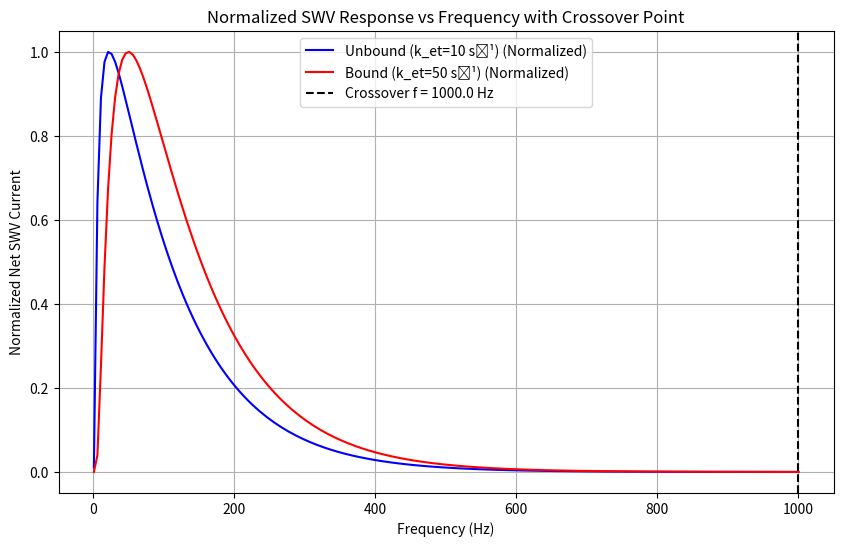

Reproduce this figure in Python.
import numpy as np
import matplotlib.pyplot as plt
from scipy.integrate import odeint

# Define the model parameters
# A_total = 1.0      # Total aptamer concentration (normalized)
# T_conc = 10.0      # Target concentration (assumed constant and in excess)
# k_on = 1.0         # Binding rate constant
# k_off = 0.5        # Unbinding rate constant

# # Sensor current parameters (arbitrary units)
# I_min = 0.1        # Current when no aptamers are bound
# I_max = 1.0        # Current when all aptamers are bound

# # Initial condition: at time t=0, no aptamer is bound
# AT0 = 0.0

# # Define the differential equation for [AT]
# def dAT_dt(AT, t, k_on, k_off, A_total, T_conc):
#     """
#     Compute the time derivative of the bound aptamer concentration.
    
#     Parameters:
#     - AT: current bound aptamer concentration
#     - t: time (unused explicitly as the equation is time-invariant)
#     - k_on, k_off: kinetic rate constants
#     - A_total: total aptamer concentration
#     - T_conc: target concentration (assumed constant)
    
#     Returns:
#     - dAT/dt: time derivative of bound aptamer concentration
#     """
#     A_free = A_total - AT  # Aptamer that is not bound
#     dAT = k_on * A_free * T_conc - k_off * AT
#     return dAT

# # Set up the time vector for the simulation
# t = np.linspace(0, 10, 200)  # Simulate from 0 to 10 seconds

# # Solve the differential equation using odeint
# AT = odeint(dAT_dt, AT0, t, args=(k_on, k_off, A_total, T_conc))
# AT = AT.flatten()  # Flatten the result for easier processing

# # Calculate the fraction of bound aptamers
# fraction_bound = AT / A_total

# # Calculate the sensor current based on the fraction bound
# I = I_min + (I_max - I_min) * fraction_bound

# Plot the fraction bound over time
# plt.figure(figsize=(8, 4))
# plt.plot(t, fraction_bound, label='Fraction Bound', color='blue')
# plt.xlabel('Time (s)')
# plt.ylabel('Fraction Bound')
# plt.title('Aptamer Binding Kinetics')
# plt.legend()
# plt.grid(True)
# plt.show()

# # Plot the sensor current response over time
# plt.figure(figsize=(8, 4))
# plt.plot(t, I, label='Sensor Current', color='red')
# plt.xlabel('Time (s)')
# plt.ylabel('Current (a.u.)')
# plt.title('Electrochemical Sensor Response')
# plt.legend()
# plt.grid(True)
# plt.show()

def hill_langmuir(T, Kd, n):
    """
    Compute the fraction of bound aptamer using the Hill-Langmuir isotherm.
    
    Parameters:
    - T: target concentration (can be a scalar or numpy array)
    - Kd: dissociation constant
    - n: Hill coefficient
    
    Returns:
    - fraction_bound: Fraction of aptamers bound
    """
    return T**n / (Kd**n + T**n)

# Example parameters
# Kd = k_off / k_on  # Dissociation constant from our kinetic model
# n = 1.0           # Hill coefficient (set to 1 for non-cooperative binding)
# T_conc_range = np.linspace(0, 20, 200)  # Range of target concentrations

# # Compute fraction bound using Hill-Langmuir isotherm
# fraction_bound_hl = hill_langmuir(T_conc_range, Kd, n)

# # Compute sensor current based on fraction bound
# I_hl = I_min + (I_max - I_min) * fraction_bound_hl

# # Plot the Hill-Langmuir binding curve
# plt.figure(figsize=(8, 4))
# plt.plot(T_conc_range, fraction_bound_hl, label='Hill-Langmuir Fit (n=1)', color='green')
# plt.xlabel('Target Concentration (T)')
# plt.ylabel('Fraction Bound')
# plt.title('Equilibrium Binding Curve')
# plt.legend()
# plt.grid(True)
# plt.show()

# # Plot the sensor current response based on the Hill-Langmuir fit
# plt.figure(figsize=(8, 4))
# plt.plot(T_conc_range, I_hl, label='Sensor Current (Hill-Langmuir)', color='magenta')
# plt.xlabel('Target Concentration (T)')
# plt.ylabel('Current (a.u.)')
# plt.title('Sensor Response Curve')
# plt.legend()
# plt.grid(True)
# plt.show()


def hill_langmuir(T, Kd, n):
    """
    Compute the fraction of bound aptamer using the Hill-Langmuir isotherm.
    
    Parameters:
    - T: target concentration (scalar or numpy array)
    - Kd: dissociation constant
    - n: Hill coefficient
    
    Returns:
    - Fraction bound: [T]^n / (Kd^n + [T]^n)
    """
    return T**n / (Kd**n + T**n)

# Parameters
# Kd = 5.0  # Example dissociation constant
# T = np.linspace(0.1, 50, 300)  # Target concentration range

# # Case 1: n = 1 (non-cooperative binding)
# fraction_bound_n1 = hill_langmuir(T, Kd, 1)

# # Case 2: n = 2 (cooperative binding, resulting in a more sigmoidal shape)
# fraction_bound_n2 = hill_langmuir(T, Kd, 2)

# # Plot on a linear concentration axis
# plt.figure(figsize=(8, 4))
# plt.plot(T, fraction_bound_n1, label='n = 1 (Hyperbolic)', color='blue')
# plt.plot(T, fraction_bound_n2, label='n = 2 (Sigmoidal)', color='red')
# plt.xlabel('Target Concentration [T]')
# plt.ylabel('Fraction Bound')
# plt.title('Hill-Langmuir Isotherm (Linear Scale)')
# plt.legend()
# plt.grid(True)
# plt.show()

# Plot on a logarithmic concentration axis
# plt.figure(figsize=(8, 4))
# plt.semilogx(T, fraction_bound_n1, label='n = 1 (Appears Sigmoidal)', color='blue')
# plt.semilogx(T, fraction_bound_n2, label='n = 2 (Sigmoidal)', color='red')
# plt.xlabel('Target Concentration [T] (log scale)')
# plt.ylabel('Fraction Bound')
# plt.title('Hill-Langmuir Isotherm (Logarithmic Scale)')
# plt.legend()
# plt.grid(True, which="both", ls="--")
# plt.show()


def swv_pulse_current(I0, k_et, pulse_duration):
    """
    Simulate the current at the end of a pulse,
    assuming an exponential decay in response to a potential step.
    
    Parameters:
      I0            : Initial current amplitude at the start of the pulse.
      k_et          : Electron-transfer rate constant (s^-1).
      pulse_duration: Duration of the pulse (s).
      
    Returns:
      I_pulse: Current at the end of the pulse.
    """
    return I0 * np.exp(-k_et * pulse_duration)

def simulate_swv(frequency, k_et, I0=1.0):
    """
    Simulate a simplified net SWV current for one frequency.
    
    Parameters:
      frequency: Frequency of the SWV (Hz).
      k_et     : Electron-transfer rate constant (s^-1) for the state (bound or unbound).
      I0       : Initial current (arbitrary units).
    
    Returns:
      I_net: Simulated net SWV current for that frequency.
    """
    # Calculate the period T (in seconds) from the frequency
    T = 1 / frequency
    
    # Each square-wave pulse lasts half of the period:
    pulse_duration = T / 2.0  # Duration of each forward or reverse pulse
    
    # Simulate the current at the end of the forward pulse
    I_forward = swv_pulse_current(I0, k_et, pulse_duration)
    
    # Simulate the current at the end of the reverse pulse.
    # In a real SWV, these pulses are at different potentials, so the currents differ.
    # Here, we introduce a small asymmetry (multiply by 0.95) for illustration.
    I_reverse = swv_pulse_current(I0, k_et, pulse_duration)
    
    # The net SWV current is the difference between the forward and reverse responses.
    I_net = I_forward - I_reverse * 0.95
    
    return I_net

# # Define a range of frequencies to simulate (in Hz)
# frequencies = np.linspace(1, 1000, 200)

# # Define electron-transfer rate constants for the two states:
# # Unbound state: fast electron transfer (higher k_et)
# k_et_unbound = 50   # s^-1
# # Bound state: slower electron transfer due to conformational change (lower k_et)
# k_et_bound = 10     # s^-1

# # Simulate the net SWV current over the frequency range for both states.
# I_net_unbound = [simulate_swv(f, k_et_unbound) for f in frequencies]
# I_net_bound   = [simulate_swv(f, k_et_bound)   for f in frequencies]

# # Plot the simulated SWV responses versus frequency.
# plt.figure(figsize=(8, 5))
# plt.plot(frequencies, I_net_unbound, label='Unbound (fast k_et)', color='blue')
# plt.plot(frequencies, I_net_bound, label='Bound (slow k_et)', color='red')
# plt.xlabel('Frequency (Hz)')
# plt.ylabel('Simulated Net SWV Current (a.u.)')
# plt.title('Simulated SWV Response vs Frequency')
# plt.legend()
# plt.grid(True)
# plt.show()


# def swv_pulse_current(I0, k_et, pulse_duration):
#     """
#     Compute the current at the end of a square-wave pulse,
#     assuming an exponential decay due to electron-transfer kinetics.
    
#     Parameters:
#       I0            : Initial current at the beginning of the pulse.
#       k_et          : Electron-transfer rate constant (s^-1).
#       pulse_duration: Duration of the pulse (s).
      
#     Returns:
#       I_pulse: Current at the end of the pulse.
#     """
#     return I0 * np.exp(-k_et * pulse_duration)

# def simulate_swv(frequency, k_et, I0=1.0, f_decay=100):
#     """
#     Simulate the net SWV current at a given frequency using a model that 
#     includes:
#       - An exponential term for the decay due to electron-transfer kinetics.
#       - An additional exponential term that causes a drop at high frequency.
    
#     Parameters:
#       frequency: SWV frequency in Hz.
#       k_et: Electron-transfer rate constant (s^-1).
#       I0: Initial current amplitude (arbitrary units).
#       f_decay: Frequency decay constant (Hz), which controls the high-frequency drop.
    
#     Returns:
#       I_net: Net SWV current (arbitrary units).
#     """
#     return I0 * np.exp(-k_et/(2*frequency)) * np.exp(-frequency/f_decay)

# # Define frequency range for the simulation (Hz)
# frequencies = np.linspace(1, 1000, 200)

# # Define parameters for the two states:
# # Unbound state: slower kinetics (MB is farther from the electrode)
# k_et_unbound = 8   # s^-1
# # Bound state: faster kinetics (MB is closer to the electrode)
# k_et_bound   = 80   # s^-1
# I0 = 1.0
# f_decay = 100  # Hz

# # Compute the net SWV current over the frequency range for each state.
# I_net_unbound = np.array([simulate_swv(f, k_et_unbound, I0, f_decay) for f in frequencies])
# I_net_bound   = np.array([simulate_swv(f, k_et_bound, I0, f_decay) for f in frequencies])

# # Determine the critical frequencies (frequency at maximum net current)
# critical_freq_unbound = frequencies[np.argmax(I_net_unbound)]
# critical_freq_bound   = frequencies[np.argmax(I_net_bound)]

# print(f"Critical frequency (unbound): {critical_freq_unbound:.1f} Hz")
# print(f"Critical frequency (bound):   {critical_freq_bound:.1f} Hz")

# # Plot the simulated SWV responses versus frequency.
# plt.figure(figsize=(10, 6))
# plt.plot(frequencies, I_net_unbound, label=f'Unbound (k_et={k_et_unbound} s⁻¹)', color='blue')
# plt.plot(frequencies, I_net_bound, label=f'Bound (k_et={k_et_bound} s⁻¹)', color='red')
# plt.axvline(critical_freq_unbound, color='blue', linestyle='--',
#             label=f'Critical f (unbound) = {critical_freq_unbound:.1f} Hz')
# plt.axvline(critical_freq_bound, color='red', linestyle='--',
#             label=f'Critical f (bound) = {critical_freq_bound:.1f} Hz')
# plt.xlabel('Frequency (Hz)')
# plt.ylabel('Simulated Net SWV Current (a.u.)')
# plt.title('Simulated SWV Response vs Frequency with Critical Frequencies')
# plt.legend()
# plt.grid(True)
# plt.show()

import numpy as np
import matplotlib.pyplot as plt

def simulate_swv(frequency, k_et, I0=1.0, f_decay=100):
    """
    Simulate the net SWV current at a given frequency using a model that 
    includes:
      - An exponential term for the decay due to electron-transfer kinetics.
      - An additional exponential term that causes a drop at high frequency.
    
    Parameters:
      frequency: SWV frequency in Hz.
      k_et: Electron-transfer rate constant (s^-1).
      I0: Initial current amplitude (arbitrary units).
      f_decay: Frequency decay constant (Hz), which controls the high-frequency drop.
    
    Returns:
      I_net: Net SWV current (arbitrary units).
    """
    return I0 * np.exp(-k_et/(2*frequency)) * np.exp(-frequency/f_decay)

# Define frequency range for the simulation (Hz)
frequencies = np.linspace(1, 1000, 200)

# Define parameters for the two states:
# Unbound state: slower kinetics (MB is farther from the electrode)
k_et_unbound = 10   # s^-1
# Bound state: faster kinetics (MB is closer to the electrode)
k_et_bound   = 50   # s^-1
I0 = 1.0
f_decay = 100  # Hz

# Compute the net SWV current over the frequency range for each state.
I_net_unbound = np.array([simulate_swv(f, k_et_unbound, I0, f_decay) for f in frequencies])
I_net_bound   = np.array([simulate_swv(f, k_et_bound, I0, f_decay) for f in frequencies])

# Normalize by their maximum values to compare their relative shapes
I_net_unbound /= np.max(I_net_unbound)
I_net_bound   /= np.max(I_net_bound)

# Find the crossover frequency (where the two normalized curves intersect)
crossover_index = np.argmin(np.abs(I_net_unbound - I_net_bound))
crossover_freq = frequencies[crossover_index]

print(f"Crossover Frequency: {crossover_freq:.1f} Hz")

# Plot the simulated SWV responses versus frequency.
plt.figure(figsize=(10, 6))
plt.plot(frequencies, I_net_unbound, label=f'Unbound (k_et={k_et_unbound} s⁻¹) (Normalized)', color='blue')
plt.plot(frequencies, I_net_bound, label=f'Bound (k_et={k_et_bound} s⁻¹) (Normalized)', color='red')
plt.axvline(crossover_freq, color='black', linestyle='--',
            label=f'Crossover f = {crossover_freq:.1f} Hz')
plt.xlabel('Frequency (Hz)')
plt.ylabel('Normalized Net SWV Current')
plt.title('Normalized SWV Response vs Frequency with Crossover Point')
plt.legend()
plt.grid(True)
plt.show()
